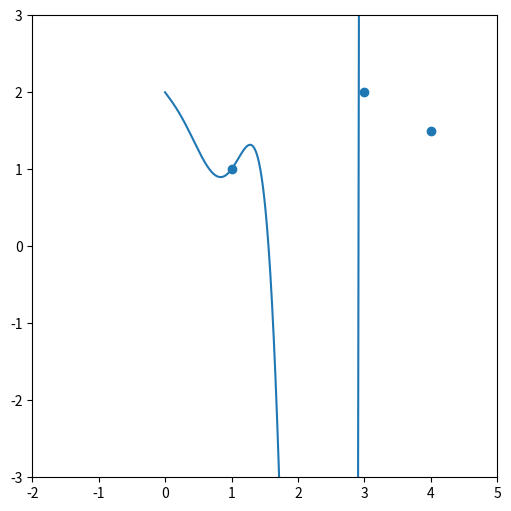

Reproduce this figure in Python.
# Treat lists as polynomial coefficients and multiplies them
def poly_mult(P, Q):
    
    out = [0]*(len(P)+len(Q))
    
    for i in range(len(P)):
        for j in range(len(Q)):
            out[i+j] += P[i]*Q[j]
            out[i+j] = out[i+j]

    
    while out[-1] == 0 and len(out) > 1:
        if len(out) == 1:
            break
        out.pop()

    return out


# Interpolation using lagrange polynomials
def lagrange_interpolation(X,Y):
    
    final = []
    
    for x,y in zip(X,Y):
        out = [y]
        for m in X:
            if m != x:
                d = [1/(x-m)]
                P = [-m,1]
                out = poly_mult(out,poly_mult(P,d))
        final += out
    
    # Probably a more efficient way to do this
    def polynomial_func(x):
        
        c = 0
        for pwr,co in enumerate(final):
            c = c + co*(x**pwr)
        return c
        
    return polynomial_func





if __name__ == '__main__':
    
    import numpy as np
    import matplotlib.pyplot as plt
    
    X = [1,3,4]
    Y = [1,2,1.5]
    P = lagrange_interpolation(X,Y)
    
    x = np.linspace(X[0]-1,X[-1]+1,1001)
    y = [P(i) for i in x]
    
    fig = plt.figure()
    fig.set_size_inches(6,6)
    ax = plt.axes(xlim=[-2,5],ylim=[-3,3])
        
    plt.scatter(X,Y)
    plt.plot(x,y)
